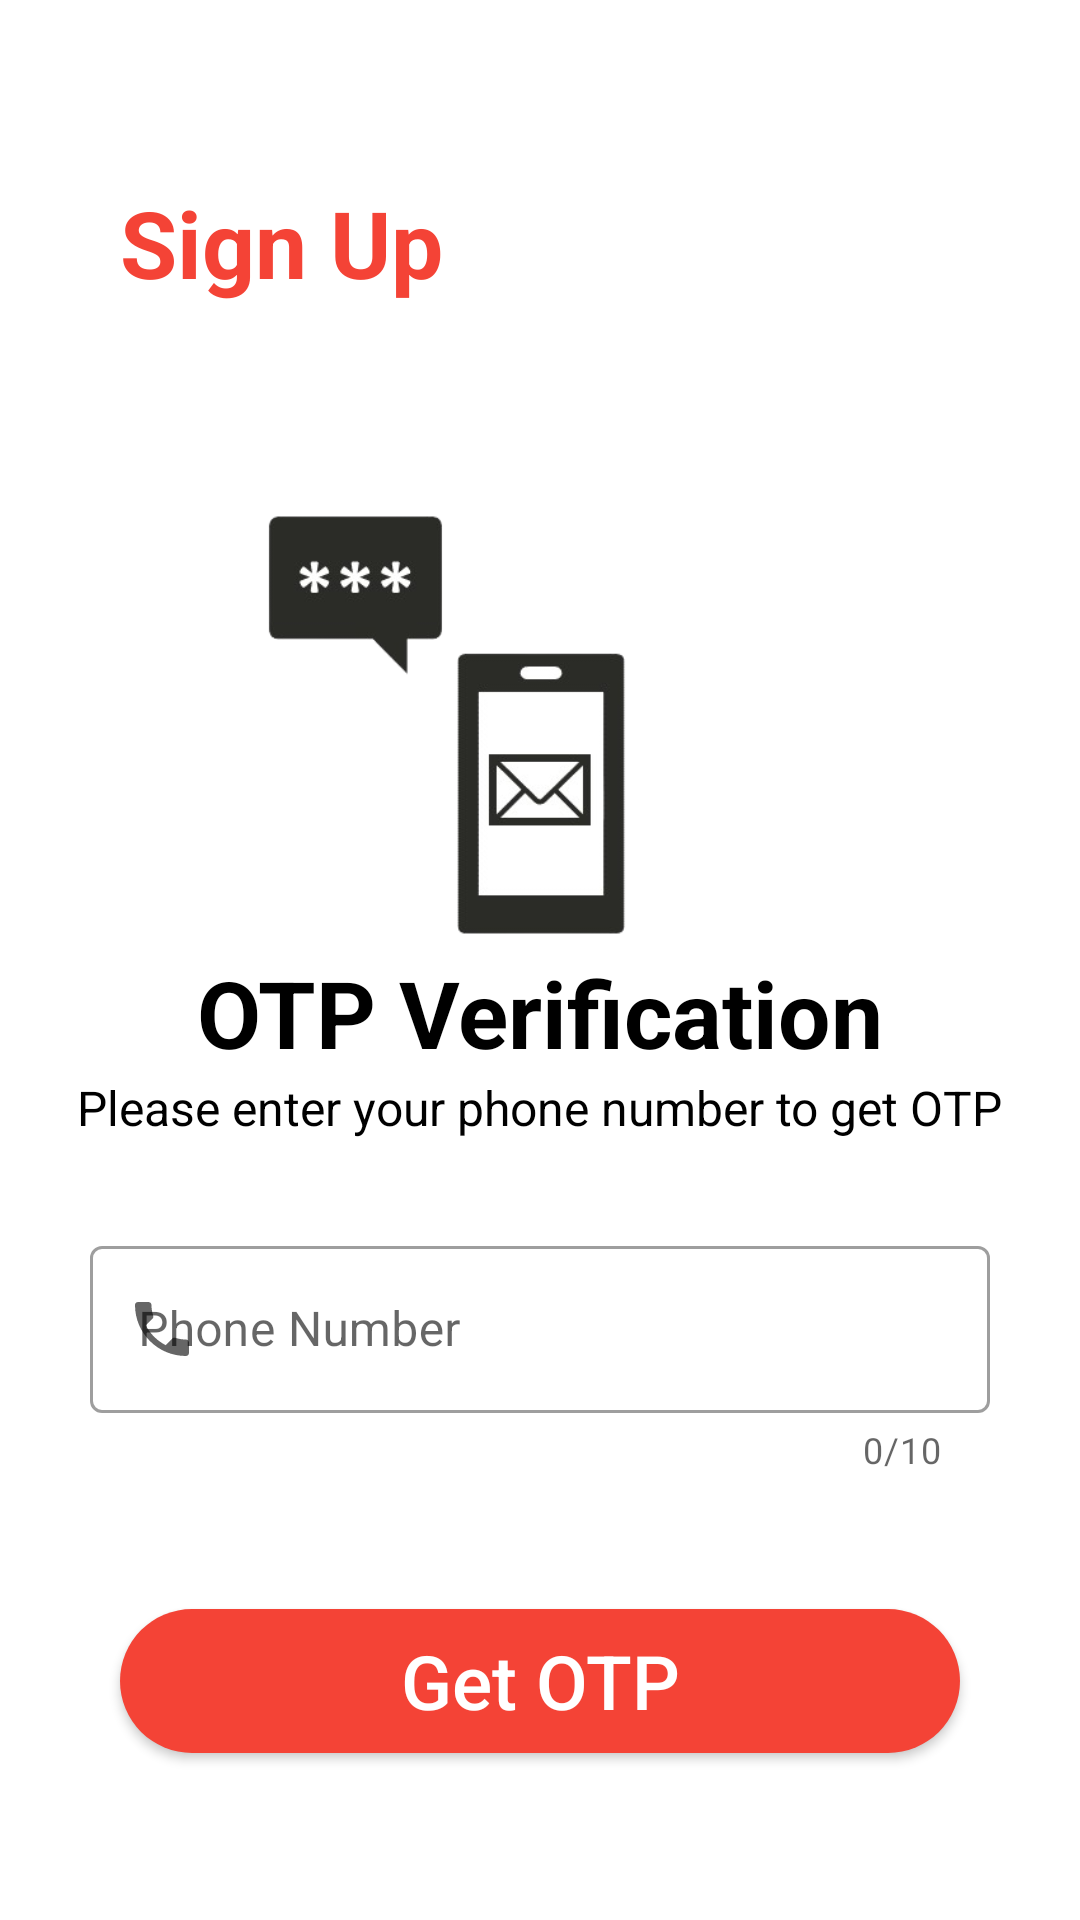

The Android layout XML behind this screen, and the referenced resources:
<!-- AndroidManifest.xml: application theme Theme.Munchkin -->
<!-- res/layout/activity_get_phone_number.xml -->
<?xml version="1.0" encoding="utf-8"?>
<androidx.constraintlayout.widget.ConstraintLayout xmlns:android="http://schemas.android.com/apk/res/android"
    xmlns:app="http://schemas.android.com/apk/res-auto"
    xmlns:tools="http://schemas.android.com/tools"
    android:layout_width="match_parent"
    android:layout_height="match_parent"
    tools:context=".GetPhoneNumber">

    <ScrollView
        android:layout_width="match_parent"
        android:layout_height="match_parent"
        app:layout_constraintBottom_toBottomOf="parent"
        app:layout_constraintEnd_toEndOf="parent"
        app:layout_constraintStart_toStartOf="parent"
        app:layout_constraintTop_toTopOf="parent">

        <LinearLayout
            android:layout_width="match_parent"
            android:layout_height="wrap_content"
            android:orientation="vertical">

            <TextView
                android:id="@+id/tvSignUp"
                android:layout_width="wrap_content"
                android:layout_height="wrap_content"
                android:layout_marginTop="60dp"
                android:layout_marginStart="40dp"
                android:text="Sign Up"
                android:textColor="@color/primary"
                android:textSize="31sp"
                android:textStyle="bold" />

            <ImageView
                android:id="@+id/otpLogo"
                android:layout_width="150dp"
                android:layout_height="150dp"
                android:layout_gravity="center"
                android:layout_marginTop="65dp"
                android:layout_marginEnd="31dp"
                android:src="@drawable/icon_otp" />

            <TextView
                android:id="@+id/tvOTPVerification"
                android:layout_width="wrap_content"
                android:layout_height="wrap_content"
                android:layout_gravity="center"
                android:text="OTP Verification"
                android:textColor="@color/black"
                android:textSize="31sp"
                android:textStyle="bold"/>

            <TextView
                android:id="@+id/tvGetText"
                android:layout_width="wrap_content"
                android:layout_height="wrap_content"
                android:layout_gravity="center"
                android:text="Please enter your phone number to get OTP"
                android:textColor="@color/black"
                android:textSize="16sp"
                android:textAlignment="center"/>

            <com.google.android.material.textfield.TextInputLayout
                android:id="@+id/tilSignUpPhoneNumber"
                style="@style/Widget.MaterialComponents.TextInputLayout.OutlinedBox"
                android:layout_width="300dp"
                android:layout_height="wrap_content"
                android:layout_gravity="center"
                android:layout_marginTop="30dp"
                android:hint="Phone Number"
                app:endIconMode="clear_text"
                app:startIconDrawable="@drawable/ic_phone"
                app:counterEnabled="true"
                app:counterMaxLength="10"
                app:prefixText="+60">

                <com.google.android.material.textfield.TextInputEditText
                    android:id="@+id/etSignUpPhoneNumber"
                    android:layout_width="match_parent"
                    android:layout_height="wrap_content"
                    android:maxLength="10"
                    android:inputType="number"/>

            </com.google.android.material.textfield.TextInputLayout>

            <androidx.appcompat.widget.AppCompatButton
                android:id="@+id/btnGetOTP"
                android:layout_width="280dp"
                android:layout_height="wrap_content"
                android:layout_marginTop="45dp"
                android:layout_marginBottom="10dp"
                android:layout_gravity="center"
                android:background="@drawable/btn_rounded"
                android:text="Get OTP"
                android:textAllCaps="false"
                android:textColor="@color/white"
                android:textSize="25sp" />
        </LinearLayout>
    </ScrollView>
</androidx.constraintlayout.widget.ConstraintLayout>
<!-- resources referenced by this layout -->
<resources>
  <color name="black">#FF000000</color>
  <color name="primary">#F44336</color>
  <color name="white">#FFFFFFFF</color>
  <!-- drawable btn_rounded (drawable) -->
  <?xml version="1.0" encoding="utf-8"?>
  <shape xmlns:android="http://schemas.android.com/apk/res/android"
      android:shape="rectangle">
  
      <solid android:color="@color/primary"/>
      <corners android:radius="50dp"/>
  
  </shape>
  <!-- drawable ic_phone (drawable) -->
  <vector android:height="24dp" android:tint="#0F7D63"
      android:viewportHeight="24" android:viewportWidth="24"
      android:width="24dp" xmlns:android="http://schemas.android.com/apk/res/android">
      <path android:fillColor="@android:color/white" android:pathData="M6.62,10.79c1.44,2.83 3.76,5.14 6.59,6.59l2.2,-2.2c0.27,-0.27 0.67,-0.36 1.02,-0.24 1.12,0.37 2.33,0.57 3.57,0.57 0.55,0 1,0.45 1,1V20c0,0.55 -0.45,1 -1,1 -9.39,0 -17,-7.61 -17,-17 0,-0.55 0.45,-1 1,-1h3.5c0.55,0 1,0.45 1,1 0,1.25 0.2,2.45 0.57,3.57 0.11,0.35 0.03,0.74 -0.25,1.02l-2.2,2.2z"/>
  </vector>
  <!-- drawable icon_otp: png bitmap (drawable, 22844 bytes) -->
  <style name="Theme.Munchkin" parent="Theme.MaterialComponents.DayNight.NoActionBar">
          
          <item name="colorPrimary">@color/primary</item>
          
          <item name="android:statusBarColor" tools:targetApi="l">@color/primary</item>
          
      </style>
</resources>
